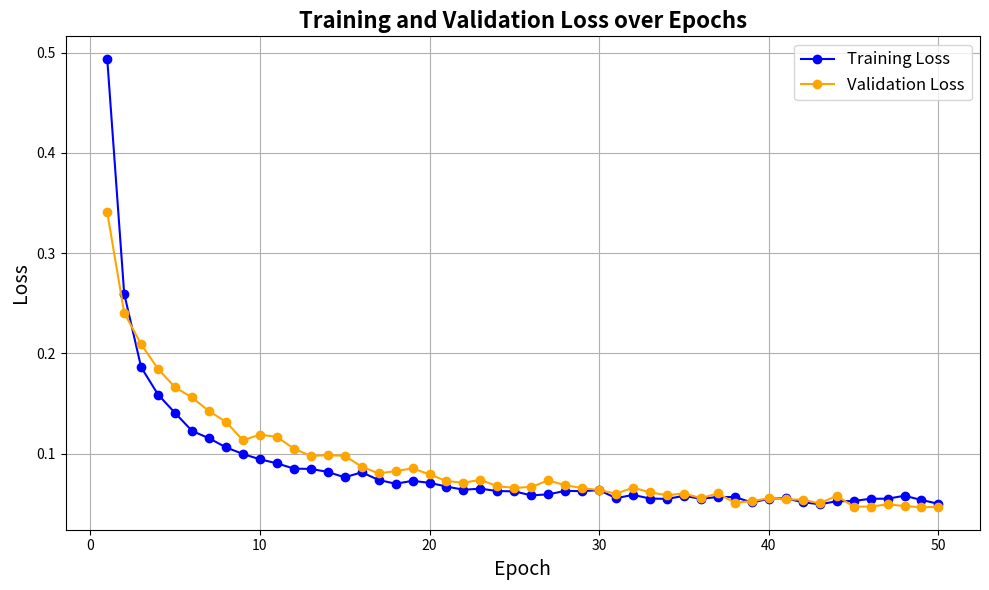

The matplotlib source for this figure:
import matplotlib.pyplot as plt

# Lists extracted from training log
epochs = list(range(1, 51))  # Epochs 1 to 50

training_loss = [
    0.4940, 0.2597, 0.1862, 0.1589, 0.1406, 0.1227, 0.1154, 0.1063, 0.0997, 0.0944,
    0.0904, 0.0851, 0.0848, 0.0818, 0.0764, 0.0814, 0.0738, 0.0700, 0.0729, 0.0709,
    0.0672, 0.0640, 0.0651, 0.0627, 0.0624, 0.0584, 0.0594, 0.0629, 0.0626, 0.0636,
    0.0556, 0.0589, 0.0552, 0.0549, 0.0579, 0.0550, 0.0568, 0.0567, 0.0513, 0.0550,
    0.0554, 0.0516, 0.0495, 0.0525, 0.0528, 0.0550, 0.0551, 0.0580, 0.0538, 0.0500
]

validation_loss = [
    0.3409, 0.2406, 0.2092, 0.1845, 0.1662, 0.1561, 0.1424, 0.1318, 0.1134, 0.1190,
    0.1168, 0.1050, 0.0977, 0.0986, 0.0978, 0.0871, 0.0803, 0.0826, 0.0854, 0.0793,
    0.0727, 0.0710, 0.0739, 0.0675, 0.0659, 0.0668, 0.0734, 0.0685, 0.0657, 0.0637,
    0.0601, 0.0661, 0.0614, 0.0586, 0.0602, 0.0557, 0.0603, 0.0510, 0.0527, 0.0554,
    0.0544, 0.0541, 0.0504, 0.0580, 0.0472, 0.0472, 0.0494, 0.0478, 0.0465, 0.0469
]

# Create the plot
plt.figure(figsize=(10, 6))
plt.plot(epochs, training_loss, label='Training Loss', marker='o', color='blue')
plt.plot(epochs, validation_loss, label='Validation Loss', marker='o', color='orange')

# Customize the plot
plt.title('Training and Validation Loss over Epochs', fontsize=16, fontweight='bold')
plt.xlabel('Epoch', fontsize=14)
plt.ylabel('Loss', fontsize=14)
plt.legend(fontsize=12)
plt.grid(True)
plt.tight_layout()

# Save the plot as 'epoch_plotter.png'
plt.savefig('epoch_plotter.png', dpi=300)
plt.show()
